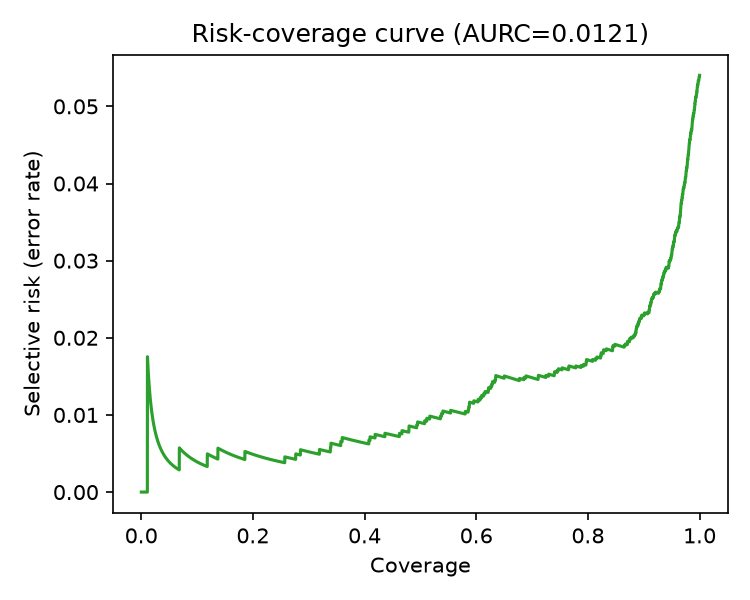

The table this chart was drawn from, first rows:
coverage, risk
0.0001957, 0.0
0.0003915, 0.0
0.0005872, 0.0
0.0007829, 0.0
0.0009787, 0.0
0.001174, 0.0
0.00137, 0.0
0.001566, 0.0
0.001762, 0.0
0.001957, 0.0
0.002153, 0.0
0.002349, 0.0
0.002545, 0.0
0.00274, 0.0
0.002936, 0.0
0.003132, 0.0
0.003327, 0.0
0.003523, 0.0
0.003719, 0.0
0.003915, 0.0
0.00411, 0.0
0.004306, 0.0
0.004502, 0.0
0.004698, 0.0
0.004893, 0.0
0.005089, 0.0
0.005285, 0.0
0.005481, 0.0
0.005676, 0.0
0.005872, 0.0
0.006068, 0.0
0.006263, 0.0
0.006459, 0.0
0.006655, 0.0
0.006851, 0.0
0.007046, 0.0
0.007242, 0.0
0.007438, 0.0
0.007634, 0.0
0.007829, 0.0
0.008025, 0.0
0.008221, 0.0
0.008417, 0.0
0.008612, 0.0
0.008808, 0.0
0.009004, 0.0
0.009199, 0.0
0.009395, 0.0
0.009591, 0.0
0.009787, 0.0
0.009982, 0.0
0.01018, 0.0
0.01037, 0.0
0.01057, 0.0
0.01077, 0.0
0.01096, 0.0
0.01116, 0.01754
0.01135, 0.01724
0.01155, 0.01695
0.01174, 0.01667
... 5,049 more rows
